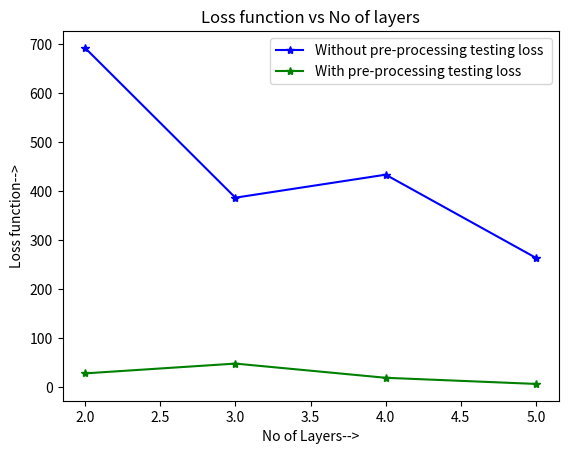

Write Python code to recreate this figure.
import matplotlib.pyplot as plt
import numpy as np
#x1=np.array([66.58,64.58,68.75,72.92])
x11=np.array([693,387,434,264])
l=np.array([2,3,4,5])
#x2=np.array([70.83,66.67,66.67,77.08])
x22=np.array([28,48,19,6.46])
plt.xlabel('No of Layers-->')
plt.ylabel('Loss function-->')
plt.title('Loss function vs No of layers')
plt.plot(l,x11,'b*-',l,x22,'g*-')
plt.legend(['Without pre-processing testing loss ','With pre-processing testing loss '])
